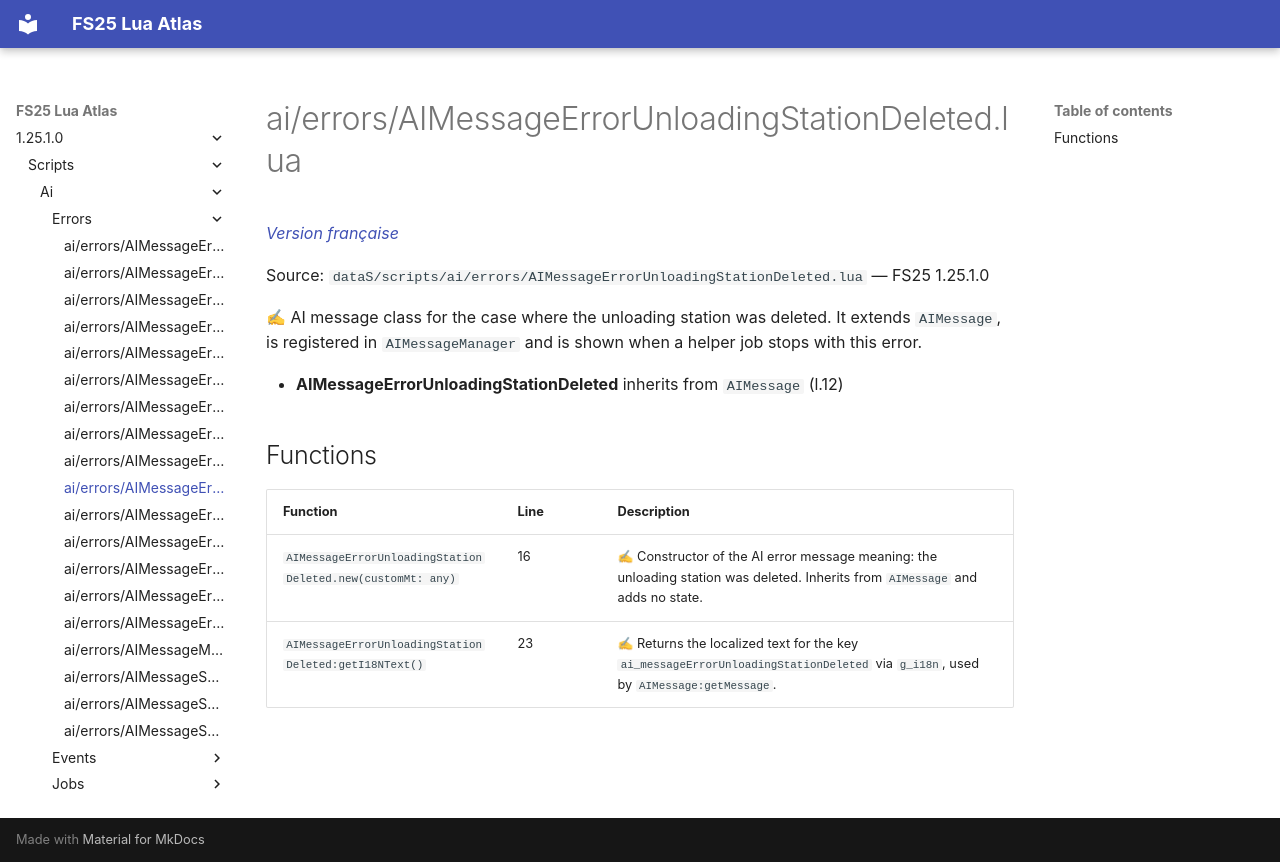

repository: Tim0219800/fs25-lua-atlas · page: 1.25.1.0/scripts/ai/errors/AIMessageErrorUnloadingStationDeleted.html · generator: mkdocs

# ai/errors/AIMessageErrorUnloadingStationDeleted.lua

*[Version française](../../../fr/scripts/ai/errors/AIMessageErrorUnloadingStationDeleted.md)*

Source: `dataS/scripts/ai/errors/AIMessageErrorUnloadingStationDeleted.lua` — FS25 1.25.1.0

✍ AI message class for the case where the unloading station was deleted. It extends `AIMessage`, is registered in `AIMessageManager` and is shown when a helper job stops with this error.

- **AIMessageErrorUnloadingStationDeleted** inherits from `AIMessage` (l.12)

## Functions

| Function | Line | Description |
|---|---|---|
| `AIMessageErrorUnloadingStationDeleted.new(customMt: any)` | 16 | ✍ Constructor of the AI error message meaning: the unloading station was deleted. Inherits from `AIMessage` and adds no state. |
| `AIMessageErrorUnloadingStationDeleted:getI18NText()` | 23 | ✍ Returns the localized text for the key `ai_messageErrorUnloadingStationDeleted` via `g_i18n`, used by `AIMessage:getMessage`. |
